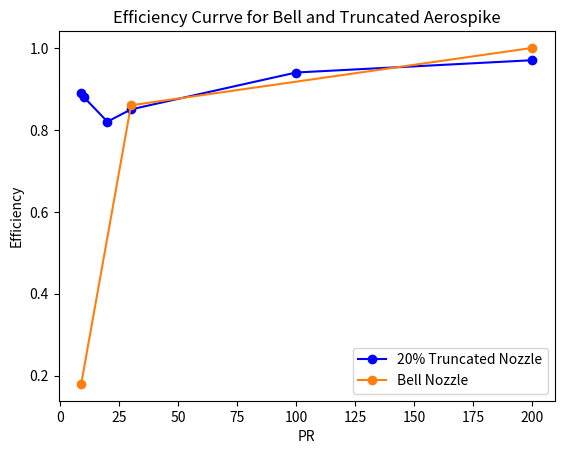

Source code (Python):
import numpy as np 
import matplotlib.pyplot as plt 
from scipy import interpolate

PRs = np.linspace(8.9,200,100)

s_pr = np.array([8.9,10,20,30,100,200])
s_eff = np.array([0.89,0.88,0.82,0.85,0.94,0.97])



b_pr = np.array([8.9,30,200,400])
b_eff = np.array([0.18,0.86,1,0.92])

average_b = np.trapz(b_eff[:-1],b_pr[:-1])/(b_pr[-2]-b_pr[0])
average_s = np.trapz(s_eff,s_pr)/(s_pr[-1]-s_pr[0])

print("Aerospike avg. eff: " + str(average_s))
print("Bell avg. eff: " + str(average_b))

plt.plot(s_pr,s_eff,'b-o',label = '20% Truncated Nozzle')
plt.plot(b_pr[:-1],b_eff[:-1],'-o',color='C1',label='Bell Nozzle')

plt.legend()

plt.title('Efficiency Currve for Bell and Truncated Aerospike')
plt.xlabel('PR')
plt.ylabel('Efficiency')
plt.show()